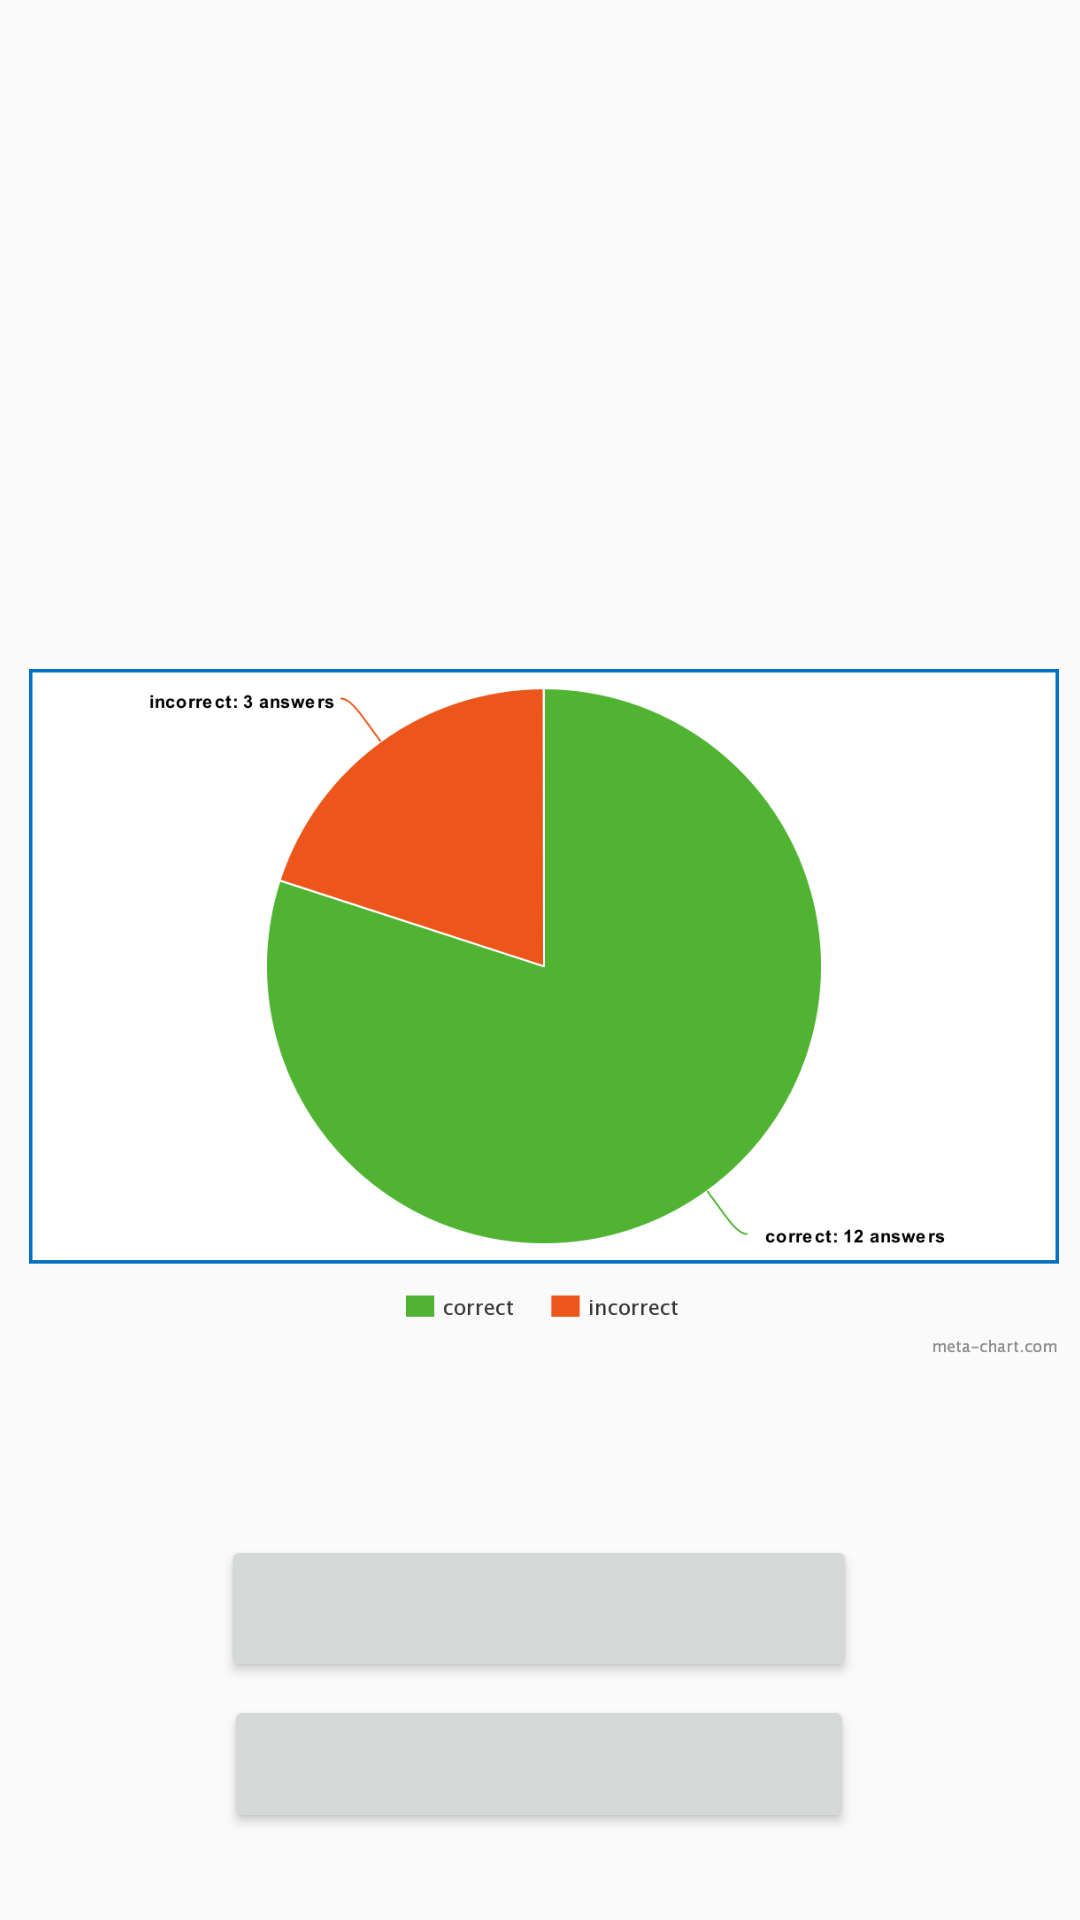

This screen was rendered from an Android layout file. Write that file and the resources it references.
<!-- AndroidManifest.xml: application theme AppTheme -->
<!-- res/layout/activity_quiz__end__interface__raz.xml -->
<?xml version="1.0" encoding="utf-8"?>
<androidx.constraintlayout.widget.ConstraintLayout xmlns:android="http://schemas.android.com/apk/res/android"
    xmlns:app="http://schemas.android.com/apk/res-auto"
    xmlns:tools="http://schemas.android.com/tools"
    android:layout_width="match_parent"
    android:layout_height="match_parent"
    android:background="@drawable/bg"
    android:textAlignment="center"
    tools:context=".Quiz_End_Interface_Raz">

    <TextView
        android:id="@+id/QuizEndHeaderTV"
        android:layout_width="wrap_content"
        android:layout_height="wrap_content"
        android:textAppearance="@style/TextAppearance.AppCompat.Display4"
        android:textColor="@color/design_default_color_on_primary"
        android:textSize="36sp"
        app:layout_constraintBottom_toBottomOf="parent"
        app:layout_constraintEnd_toEndOf="parent"
        app:layout_constraintStart_toStartOf="parent"
        app:layout_constraintTop_toTopOf="parent"
        app:layout_constraintVertical_bias="0.199"
        tools:text="@string/end_quiz" />

    <ImageView
        android:id="@+id/imageView"
        android:layout_width="374dp"
        android:layout_height="236dp"
        app:layout_constraintBottom_toBottomOf="parent"
        app:layout_constraintEnd_toEndOf="parent"
        app:layout_constraintHorizontal_bias="0.432"
        app:layout_constraintStart_toStartOf="parent"
        app:layout_constraintTop_toTopOf="parent"
        app:layout_constraintVertical_bias="0.539"
        app:srcCompat="@drawable/pie_chart" />

    <TextView
        android:id="@+id/YouGotTV"
        android:layout_width="119dp"
        android:layout_height="33dp"
        android:layout_marginStart="72dp"
        android:textSize="24sp"
        app:layout_constraintBottom_toBottomOf="parent"
        app:layout_constraintStart_toStartOf="parent"
        app:layout_constraintTop_toTopOf="parent"
        app:layout_constraintVertical_bias="0.746" />

    <TextView
        android:id="@+id/CorrectPercentageTV"
        android:layout_width="57dp"
        android:layout_height="35dp"
        android:textColor="#28AF2D"
        android:textSize="30sp"
        app:layout_constraintBottom_toBottomOf="@+id/YouGotTV"
        app:layout_constraintEnd_toEndOf="parent"
        app:layout_constraintStart_toStartOf="parent"
        app:layout_constraintTop_toTopOf="@+id/YouGotTV"
        app:layout_constraintVertical_bias="0.0" />

    <TextView
        android:id="@+id/correctTV"
        android:layout_width="100dp"
        android:layout_height="30dp"
        android:layout_marginStart="3dp"
        android:textSize="24sp"
        app:layout_constraintBottom_toBottomOf="@+id/CorrectPercentageTV"
        app:layout_constraintStart_toEndOf="@+id/CorrectPercentageTV"
        app:layout_constraintTop_toTopOf="@+id/CorrectPercentageTV" />

    <Button
        android:id="@+id/HomeBut"
        android:layout_width="212dp"
        android:layout_height="49dp"
        android:layout_marginTop="24dp"
        app:layout_constraintBottom_toBottomOf="parent"
        app:layout_constraintEnd_toEndOf="parent"
        app:layout_constraintHorizontal_bias="0.497"
        app:layout_constraintStart_toStartOf="parent"
        app:layout_constraintTop_toBottomOf="@+id/CorrectPercentageTV"
        app:layout_constraintVertical_bias="0.0" />

    <Button
        android:id="@+id/ContactLecturerBut"
        android:layout_width="210dp"
        android:layout_height="46dp"
        app:layout_constraintBottom_toBottomOf="parent"
        app:layout_constraintEnd_toEndOf="parent"
        app:layout_constraintHorizontal_bias="0.498"
        app:layout_constraintStart_toStartOf="parent"
        app:layout_constraintTop_toBottomOf="@+id/HomeBut"
        app:layout_constraintVertical_bias="0.129" />

</androidx.constraintlayout.widget.ConstraintLayout>
<!-- resources referenced by this layout -->
<resources>
  <!-- drawable pie_chart: png bitmap (drawable-v24, 41363 bytes) -->
  <string name="end_quiz">Quiz Ended</string>
  <style name="AppTheme" parent="Theme.AppCompat.Light.NoActionBar">
          
          <item name="colorPrimary">@color/colorPrimary</item>
          <item name="colorPrimaryDark">@color/colorPrimaryDark</item>
          <item name="colorAccent">@color/colorAccent</item>
      </style>
  <color name="colorPrimary">#6200EE</color>
  <color name="colorPrimaryDark">#3700B3</color>
  <color name="colorAccent">#03DAC5</color>
</resources>
